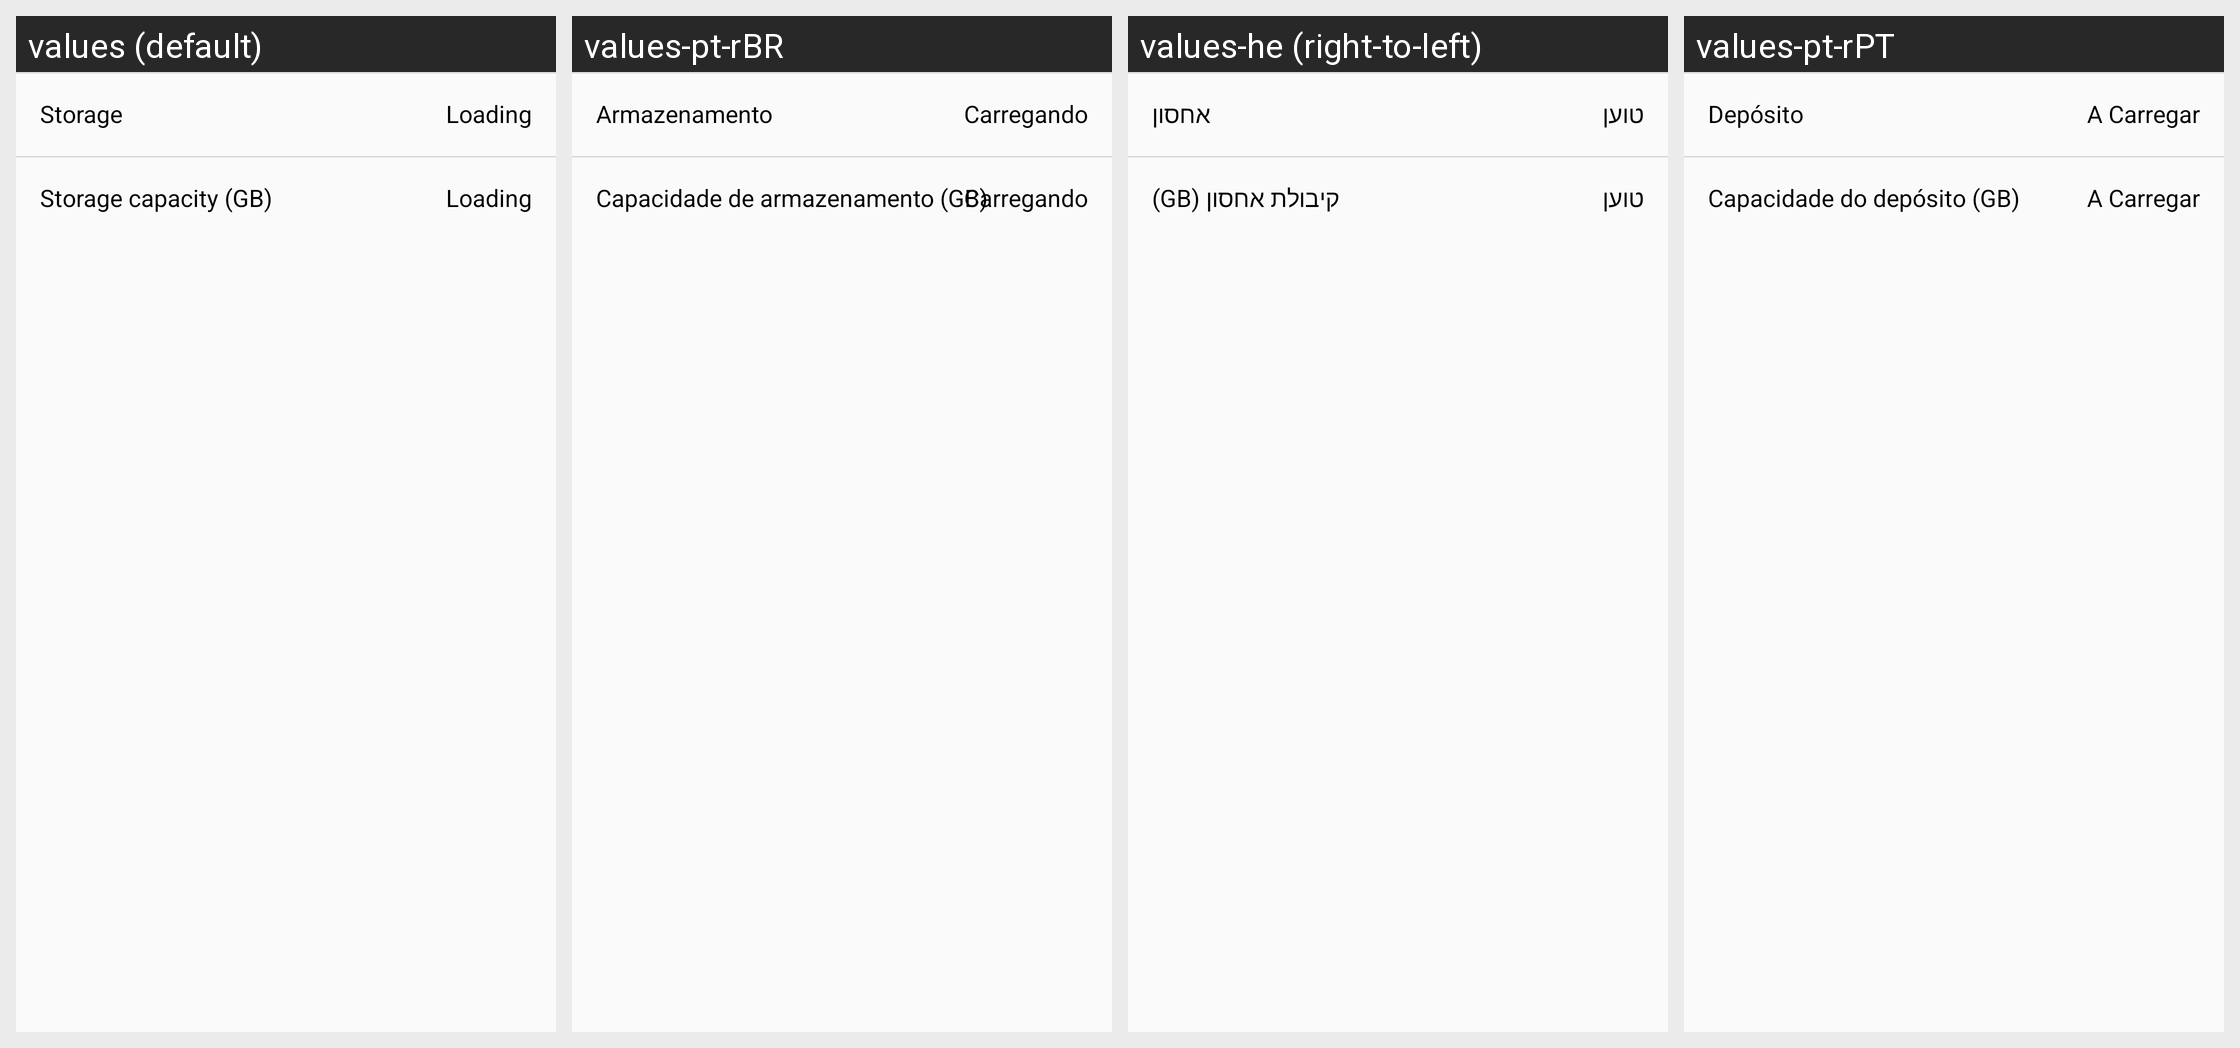

Translations of the strings shown on this Android screen, per locale in the grid:
Android screen res/layout/card_detailview_personal_other.xml rendered under 4 locales, left to right: values (default), values-pt-rBR, values-he (right-to-left), values-pt-rPT. Device: Nexus 5 (rendered at 1080×1920; each locale shown at half size, 540×960, under a caption strip naming it); theme AtarashiiLightBg.
Other locales in the repository, not shown: values-ar, values-de, values-el, values-es, values-fr, values-it, values-iw, values-ja, values-lv-rLV, values-nl, values-pl, values-ru, values-tr.
Strings drawn on this screen, with the default value and each locale's value (text and hints the layout hard-codes, and strings that could not be matched under every locale, appear in the picture but are not listed):

card_content_storage
  values: Storage
  values-pt-rBR: Armazenamento
  values-he: אחסון
  values-pt-rPT: Depósito

layout_card_loading
  values: Loading
  values-pt-rBR: Carregando
  values-he: טוען
  values-pt-rPT: A Carregar

card_content_storage_amount
  values: Storage capacity (GB)
  values-pt-rBR: Capacidade de armazenamento (GB)
  values-he: קיבולת אחסון (GB)
  values-pt-rPT: Capacidade do depósito (GB)
